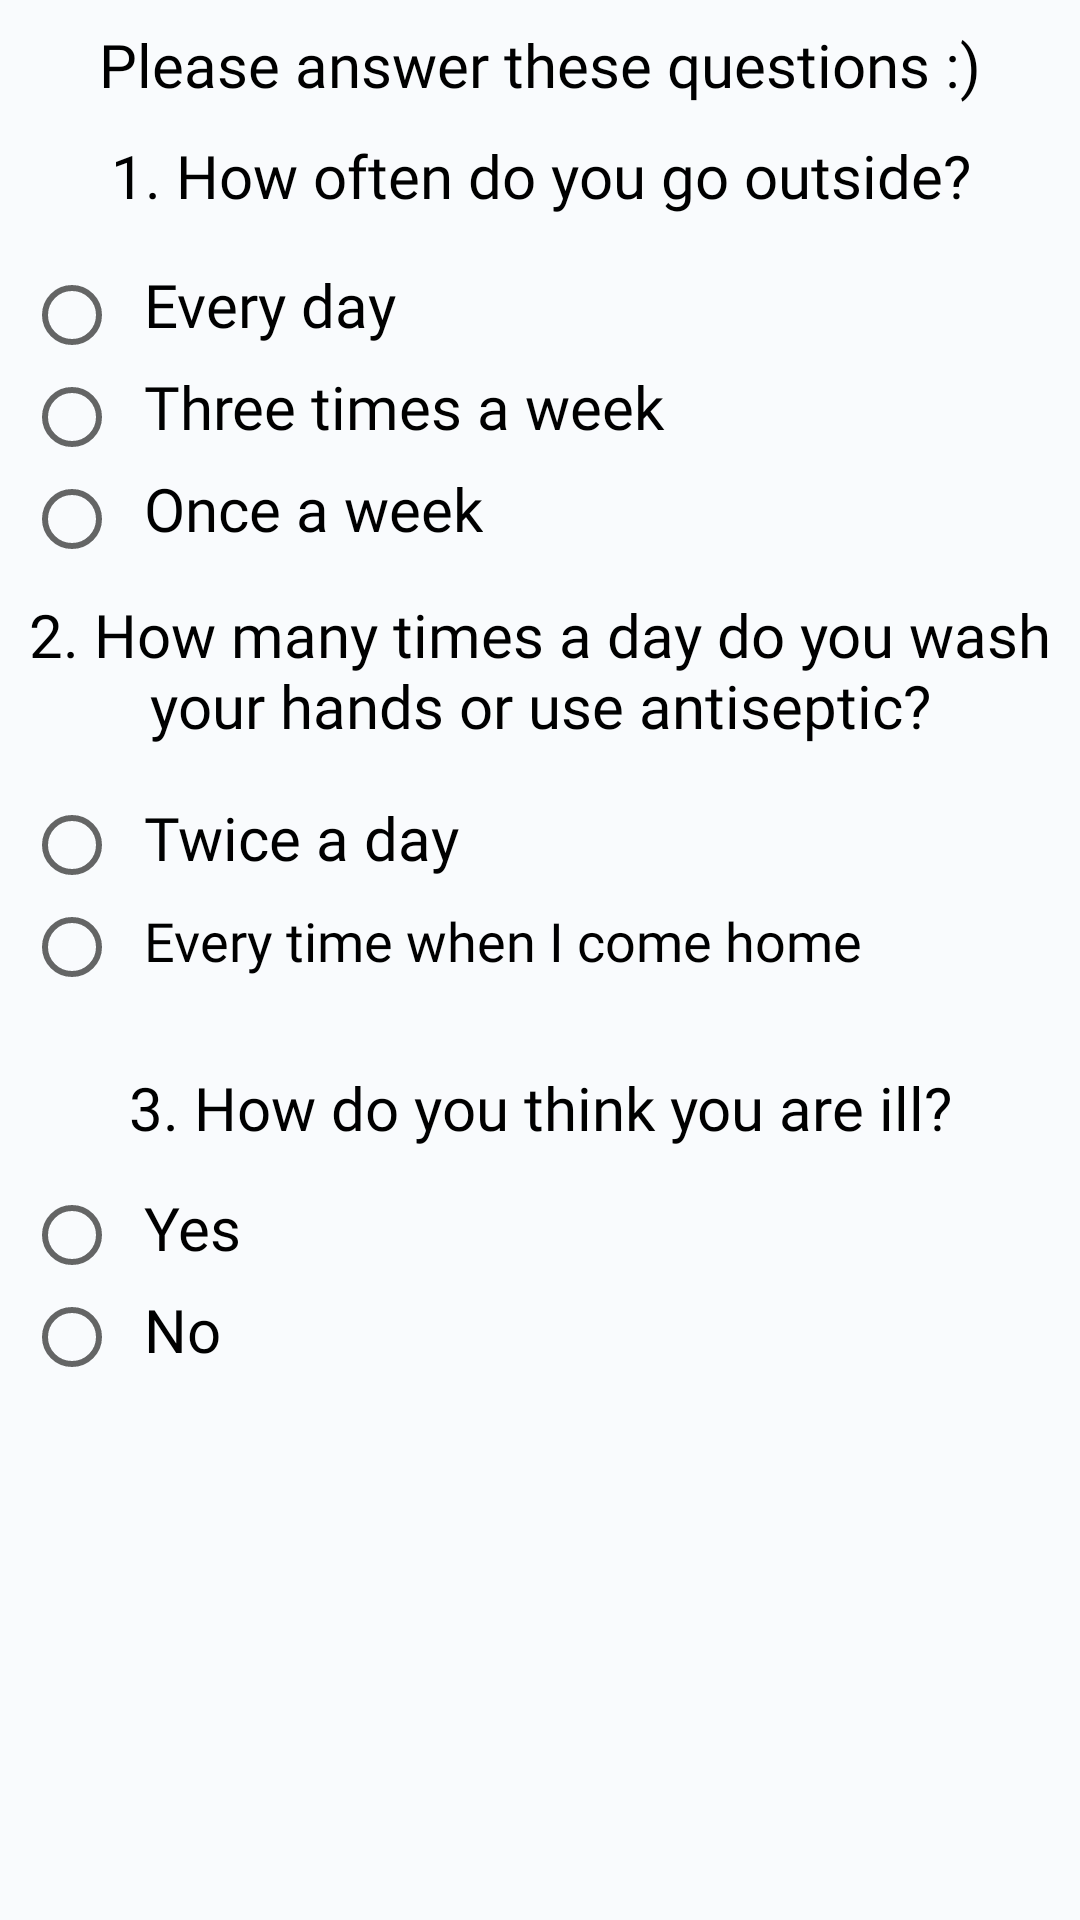

Write the Android layout XML for this screen, with the resource values it uses.
<!-- AndroidManifest.xml: application theme AppTheme -->
<!-- res/layout/activity_collect_info.xml -->
<?xml version="1.0" encoding="utf-8"?>
<RelativeLayout xmlns:android="http://schemas.android.com/apk/res/android"
    xmlns:app="http://schemas.android.com/apk/res-auto"
    xmlns:tools="http://schemas.android.com/tools"
    android:layout_width="match_parent"
    android:layout_height="match_parent"
    android:layout_margin="8dp"
    android:orientation="vertical"
    android:background="@color/colorBackgroundWhite"
    tools:context=".CollectActivity">

    <TextView
        android:id="@+id/please_id"
        android:layout_width="match_parent"
        android:layout_height="wrap_content"
        android:layout_marginTop="8dp"
        android:fontFamily="@font/joseph"
        android:text="@string/please_string"
        android:textAlignment="center"
        android:textColor="@color/colorBlack"
        android:textSize="20sp" />

    <TextView
        android:id="@+id/first_question"
        android:text="@string/first_question"
        android:layout_marginBottom="10dp"
        android:layout_marginTop="10dp"
        android:textAlignment="center"
        android:textSize="20sp"
        android:textColor="@color/colorBlack"
        android:fontFamily="@font/joseph"
        android:layout_width="match_parent"
        android:layout_height="wrap_content"
        android:layout_below="@id/please_id"/>

    <RadioButton
        android:id="@+id/radio_but_one"
        android:layout_width="30dp"
        android:layout_marginStart="8dp"
        android:layout_height="30dp"
        android:layout_marginTop="8dp"
        android:layout_below="@id/first_question"/>

    <TextView
        android:layout_width="wrap_content"
        android:layout_height="wrap_content"
        android:text="@string/radio_but_one"
        android:layout_marginTop="6dp"
        android:layout_marginStart="10dp"
        android:textSize="20sp"
        android:textColor="@color/colorBlack"
        android:fontFamily="@font/joseph"
        android:layout_below="@id/first_question"
        android:layout_toEndOf="@id/radio_but_one"/>

    <RadioButton
        android:id="@+id/radio_but_two"
        android:layout_width="30dp"
        android:layout_height="30dp"
        android:layout_marginStart="8dp"
        android:layout_marginTop="4dp"
        android:layout_below="@id/radio_but_one"/>

    <TextView
        android:layout_width="wrap_content"
        android:layout_height="wrap_content"
        android:text="@string/radio_but_two"
        android:layout_marginStart="10dp"
        android:layout_marginTop="2dp"
        android:textSize="20sp"
        android:textColor="@color/colorBlack"
        android:fontFamily="@font/joseph"
        android:layout_below="@id/radio_but_one"
        android:layout_toEndOf="@id/radio_but_two"/>

    <RadioButton
        android:id="@+id/radio_but_three"
        android:layout_width="30dp"
        android:layout_height="30dp"
        android:layout_marginStart="8dp"
        android:layout_marginTop="4dp"
        android:layout_below="@id/radio_but_two"/>

    <TextView
        android:layout_width="wrap_content"
        android:layout_height="wrap_content"
        android:text="@string/radio_but_three"
        android:layout_marginStart="10dp"
        android:layout_marginTop="2dp"
        android:textSize="20sp"
        android:textColor="@color/colorBlack"
        android:fontFamily="@font/joseph"
        android:layout_below="@id/radio_but_two"
        android:layout_toEndOf="@id/radio_but_three"/>


    <TextView
        android:id="@+id/second_question"
        android:layout_width="match_parent"
        android:layout_height="wrap_content"
        android:layout_marginTop="10dp"
        android:layout_marginBottom="10dp"
        android:text="@string/second_question"
        android:textSize="20sp"
        android:textColor="@color/colorBlack"
        android:textAlignment="center"
        android:fontFamily="@font/joseph"
        android:layout_below="@id/radio_but_three"/>

    <RadioButton
        android:id="@+id/radio_but_four"
        android:layout_width="30dp"
        android:layout_marginStart="8dp"
        android:layout_height="30dp"
        android:layout_marginTop="8dp"
        android:layout_below="@id/second_question"/>

    <TextView
        android:layout_width="wrap_content"
        android:layout_height="wrap_content"
        android:text="@string/radio_but_four"
        android:layout_marginTop="7dp"
        android:layout_marginStart="10dp"
        android:textSize="20sp"
        android:textColor="@color/colorBlack"
        android:fontFamily="@font/joseph"
        android:layout_below="@id/second_question"
        android:layout_toEndOf="@id/radio_but_four"/>

    <RadioButton
        android:id="@+id/radio_but_five"
        android:layout_width="30dp"
        android:layout_height="30dp"
        android:layout_marginStart="8dp"
        android:layout_marginTop="4dp"
        android:layout_below="@id/radio_but_four"/>

    <TextView
        android:layout_width="wrap_content"
        android:layout_height="wrap_content"
        android:text="@string/radio_but_five"
        android:layout_marginStart="10dp"
        android:layout_marginTop="4.5dp"
        android:textSize="18sp"
        android:textColor="@color/colorBlack"
        android:fontFamily="@font/joseph"
        android:layout_below="@id/radio_but_four"
        android:layout_toEndOf="@id/radio_but_five"/>

    <TextView
        android:id="@+id/third_question"
        android:layout_width="match_parent"
        android:layout_height="wrap_content"
        android:text="@string/third_question"
        android:layout_marginBottom="6dp"
        android:layout_marginTop="25dp"
        android:textSize="20sp"
        android:textColor="@color/colorBlack"
        android:textAlignment="center"
        android:fontFamily="@font/joseph"
        android:layout_below="@id/radio_but_five"/>

    <RadioButton
        android:id="@+id/radio_but_six"
        android:layout_width="30dp"
        android:layout_marginStart="8dp"
        android:layout_height="30dp"
        android:layout_marginTop="8dp"
        android:layout_below="@id/third_question"/>

    <TextView
        android:layout_width="wrap_content"
        android:layout_height="wrap_content"
        android:text="@string/radio_but_six"
        android:layout_marginTop="7dp"
        android:layout_marginStart="10dp"
        android:textSize="20sp"
        android:textColor="@color/colorBlack"
        android:fontFamily="@font/joseph"
        android:layout_below="@id/third_question"
        android:layout_toEndOf="@id/radio_but_four"/>

    <RadioButton
        android:id="@+id/radio_but_seven"
        android:layout_width="30dp"
        android:layout_height="30dp"
        android:layout_marginStart="8dp"
        android:layout_marginTop="4dp"
        android:layout_below="@id/radio_but_six"/>

    <TextView
        android:id="@+id/last_question"
        android:layout_width="wrap_content"
        android:layout_height="wrap_content"
        android:text="@string/radio_but_seven"
        android:layout_marginStart="10dp"
        android:layout_marginTop="3dp"
        android:textSize="20sp"
        android:textColor="@color/colorBlack"
        android:fontFamily="@font/joseph"
        android:layout_below="@id/radio_but_six"
        android:layout_toEndOf="@id/radio_but_five"/>

    <Button
        android:id="@+id/submit_button"
        android:text="@string/submit_button"
        android:textSize="25sp"
        android:textColor="@color/colorBlack"
        android:fontFamily="@font/joseph"
        android:layout_width="match_parent"
        android:textAllCaps="false"
        android:layout_height="40dp"
        android:visibility="invisible"
        android:layout_marginTop="16dp"
        android:layout_below="@id/last_question"
        android:background="@drawable/button_border"/>

</RelativeLayout>
<!-- resources referenced by this layout -->
<resources>
  <color name="colorBackgroundWhite">#f9fbfd</color>
  <color name="colorBlack">#000000</color>
  <!-- drawable button_border (drawable) -->
  <?xml version="1.0" encoding="utf-8"?>
  <shape xmlns:android = "http://schemas.android.com/apk/res/android"
      android:shape="rectangle">
  
      <solid
          android:color="@color/colorOrangeDetect"/>
  
      <stroke
          android:color="#000000"
          android:width="0dp"/>
  
      <corners
          android:radius="80dp"/>
  </shape>
  <string name="first_question">1. How often do you go outside?</string>
  <string name="please_string">Please answer these questions :)</string>
  <string name="radio_but_five">Every time when I come home</string>
  <string name="radio_but_four">Twice a day</string>
  <string name="radio_but_one">Every day</string>
  <string name="radio_but_seven">No</string>
  <string name="radio_but_six">Yes</string>
  <string name="radio_but_three">Once a week</string>
  <string name="radio_but_two">Three times a week</string>
  <string name="second_question">2. How many times a day do you wash your hands or use antiseptic?</string>
  <string name="submit_button">Submit</string>
  <string name="third_question">3. How do you think you are ill?</string>
  <style name="AppTheme" parent="Theme.AppCompat.Light.NoActionBar">
          
          <item name="colorPrimary">@color/colorOrangeDetect</item>
          <item name="colorPrimaryDark">@color/colorOrangeDetect</item>
          <item name="colorAccent">@color/colorOrangeDetect</item>
      </style>
  <color name="colorOrangeDetect">#ffc000</color>
</resources>
